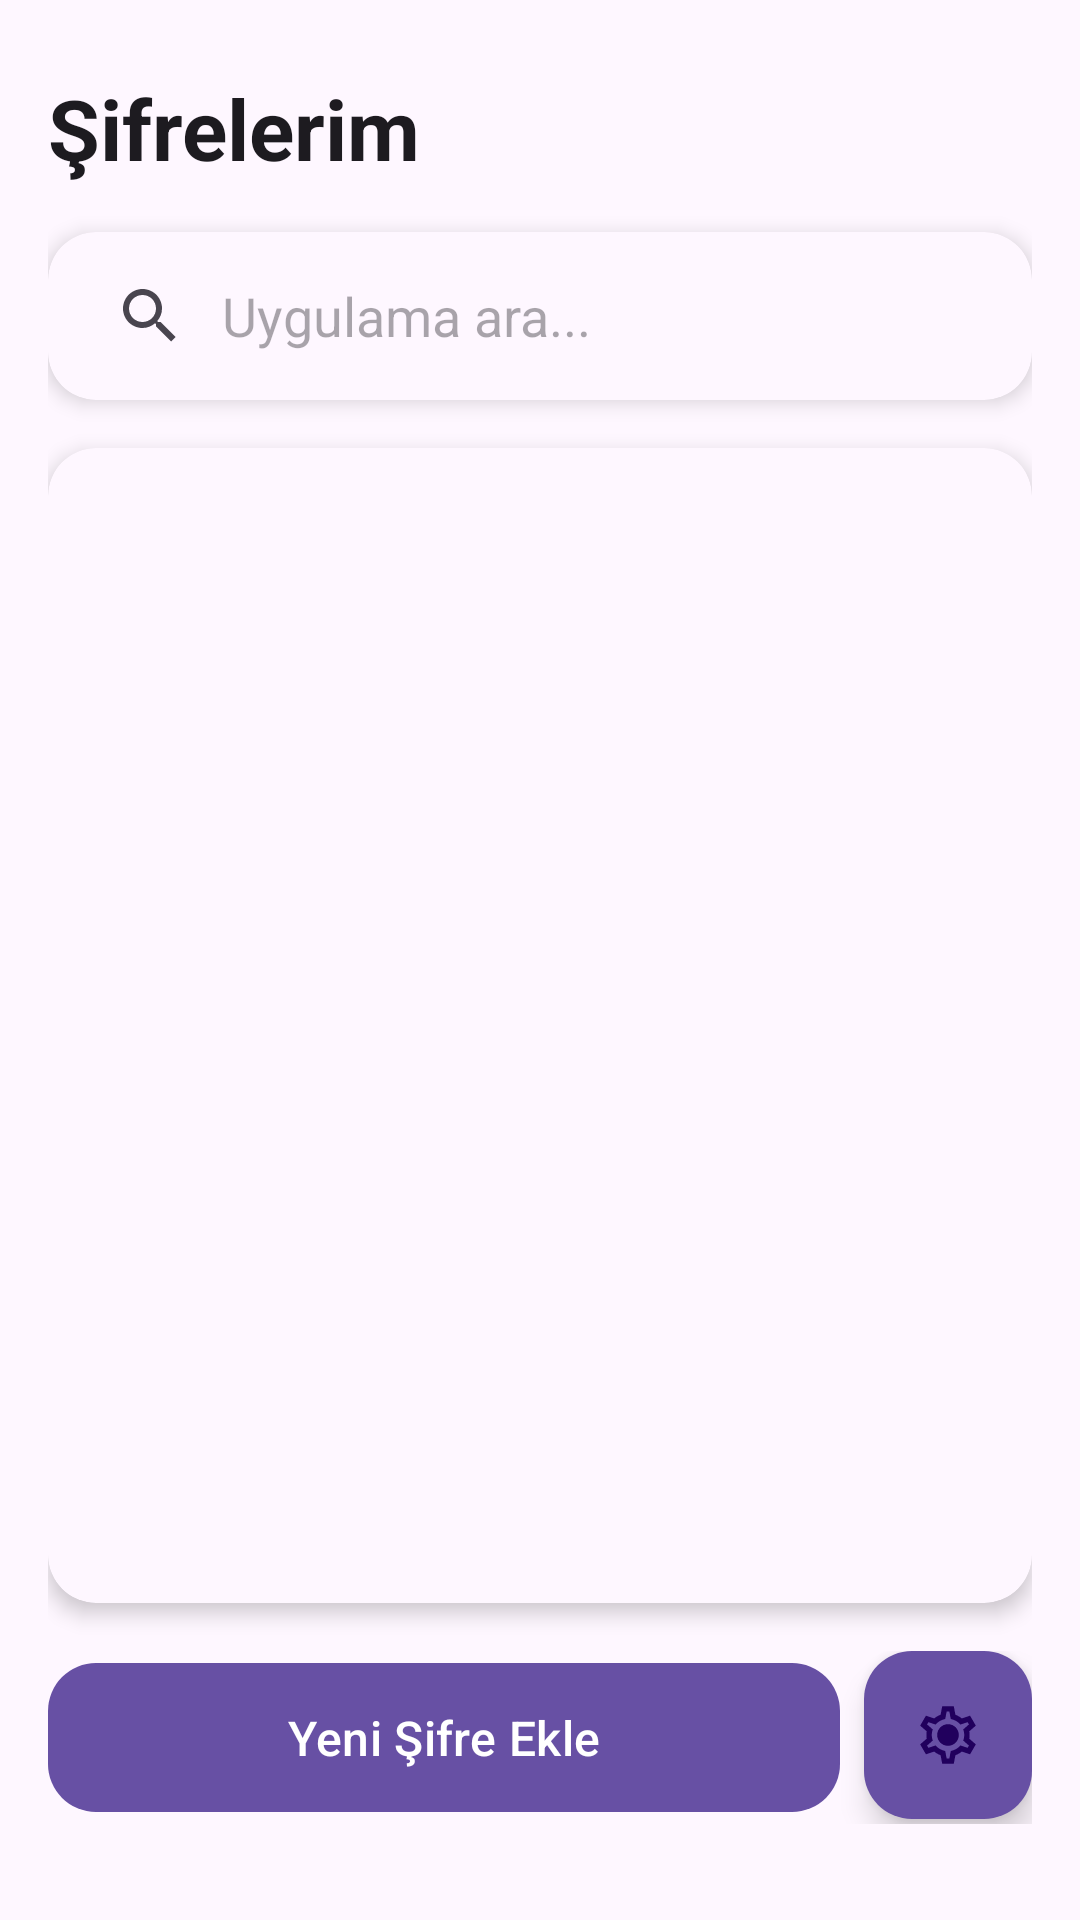

Android layout source for this screen:
<!-- AndroidManifest.xml: application theme Theme.KotlinPassApp -->
<!-- res/layout/activity_password_list.xml -->
<?xml version="1.0" encoding="utf-8"?>
<androidx.constraintlayout.widget.ConstraintLayout
    xmlns:android="http://schemas.android.com/apk/res/android"
    xmlns:app="http://schemas.android.com/apk/res-auto"
    xmlns:tools="http://schemas.android.com/tools"
    android:layout_width="match_parent"
    android:layout_height="match_parent"
    android:background="?android:attr/colorBackground"
    android:padding="16dp">

    
    <TextView
        android:id="@+id/titleTextView"
        android:layout_width="0dp"
        android:layout_height="wrap_content"
        android:text="Şifrelerim"
        android:textSize="28sp"
        android:textStyle="bold"
        android:textColor="?attr/colorOnBackground"
        android:layout_marginTop="8dp"
        app:layout_constraintTop_toTopOf="parent"
        app:layout_constraintStart_toStartOf="parent"
        app:layout_constraintEnd_toEndOf="parent"/>


    
    <androidx.cardview.widget.CardView
        android:id="@+id/searchCardView"
        android:layout_width="0dp"
        android:layout_height="wrap_content"
        android:layout_marginTop="16dp"
        app:cardBackgroundColor="?attr/colorSurface"
        app:cardCornerRadius="16dp"
        app:cardElevation="4dp"
        app:layout_constraintEnd_toEndOf="parent"
        app:layout_constraintStart_toStartOf="parent"
        app:layout_constraintTop_toBottomOf="@id/titleTextView">

        <SearchView
            android:id="@+id/searchView"
            android:layout_width="match_parent"
            android:layout_height="52dp"
            android:layout_margin="2dp"
            android:background="@android:color/transparent"
            android:iconifiedByDefault="false"
            android:queryBackground="@android:color/transparent"
            android:queryHint="Uygulama ara..."
            android:theme="@style/SearchViewStyle" />
    </androidx.cardview.widget.CardView>

    
    <androidx.cardview.widget.CardView
        android:id="@+id/recyclerCardView"
        android:layout_width="0dp"
        android:layout_height="0dp"
        app:cardCornerRadius="16dp"
        app:cardElevation="4dp"
        android:layout_marginTop="16dp"
        android:layout_marginBottom="16dp"
        app:cardBackgroundColor="?attr/colorSurface"
        app:layout_constraintTop_toBottomOf="@id/searchCardView"
        app:layout_constraintBottom_toTopOf="@id/settingsAndAddButton"
        app:layout_constraintStart_toStartOf="parent"
        app:layout_constraintEnd_toEndOf="parent">

        <androidx.recyclerview.widget.RecyclerView
            android:id="@+id/recyclerView"
            android:layout_width="match_parent"
            android:layout_height="match_parent"
            android:clipToPadding="false"
            android:padding="8dp"
            android:scrollbars="vertical"
            android:scrollbarThumbVertical="@drawable/scrollbar_thumb"
            android:fadeScrollbars="false"/>

    </androidx.cardview.widget.CardView>


    <LinearLayout
        android:id="@+id/settingsAndAddButton"
        android:layout_width="0dp"
        android:layout_height="wrap_content"
        android:orientation="horizontal"
        android:layout_marginBottom="16dp"
        app:layout_constraintBottom_toBottomOf="parent"
        app:layout_constraintEnd_toEndOf="parent"
        app:layout_constraintStart_toStartOf="parent">

        <com.google.android.material.button.MaterialButton
            android:id="@+id/addPasswordButton"
            android:layout_width="0dp"
            android:layout_height="wrap_content"
            android:layout_weight="1"
            android:padding="14dp"
            android:text="Yeni Şifre Ekle"
            android:textAllCaps="false"
            android:textColor="?attr/colorOnPrimary"
            android:textSize="16sp"
            app:backgroundTint="?attr/colorPrimary"
            app:cornerRadius="16dp"
            app:elevation="8dp" />

        <com.google.android.material.floatingactionbutton.FloatingActionButton
            android:id="@+id/settingsButton"
            android:layout_width="wrap_content"
            android:layout_height="wrap_content"
            android:layout_marginStart="8dp"
            android:contentDescription="Ayarlar"
            app:backgroundTint="?attr/colorPrimary"
            app:srcCompat="@drawable/ic_settings" />
    </LinearLayout>
</androidx.constraintlayout.widget.ConstraintLayout>
<!-- resources referenced by this layout -->
<resources>
  <!-- drawable ic_settings (drawable) -->
  <vector xmlns:android="http://schemas.android.com/apk/res/android"
      android:width="20dp"
      android:height="20dp"
      android:viewportWidth="960"
      android:viewportHeight="960">
    <path
        android:pathData="m403,864 l-22,-114q-23,-9 -44.5,-21T296,701l-110,37 -77,-133 87,-76q-2,-12 -3,-24t-1,-25q0,-13 1,-25t3,-24l-87,-76 77,-133 110,37q19,-16 40.5,-28t44.5,-21l22,-114h154l22,114q23,9 44.5,21t40.5,28l110,-37 77,133 -87,76q2,12 3,24t1,25q0,13 -1,25t-3,24l87,76 -77,133 -110,-37q-19,16 -40.5,28T579,750L557,864L403,864ZM462,792h36l19,-99q38,-7 71,-26t57,-48l96,32 18,-30 -76,-67q6,-17 9.5,-35.5T696,480q0,-20 -3.5,-38.5T683,406l76,-67 -18,-30 -96,32q-24,-29 -57,-48t-71,-26l-19,-99h-36l-19,99q-38,7 -71,26t-57,48l-96,-32 -18,30 76,67q-6,17 -9.5,35.5T264,480q0,20 3.5,38.5T277,554l-76,67 18,30 96,-32q24,29 57,48t71,26l19,99ZM480,624q60,0 102,-42t42,-102q0,-60 -42,-102t-102,-42q-60,0 -102,42t-42,102q0,60 42,102t102,42ZM480,480Z"
        android:fillColor="#e8eaed"/>
  </vector>
  <style name="Theme.KotlinPassApp" parent="Base.Theme.KotlinPassApp" />
  <style name="Base.Theme.KotlinPassApp" parent="Theme.Material3.DayNight.NoActionBar">
          
          
      </style>
</resources>
